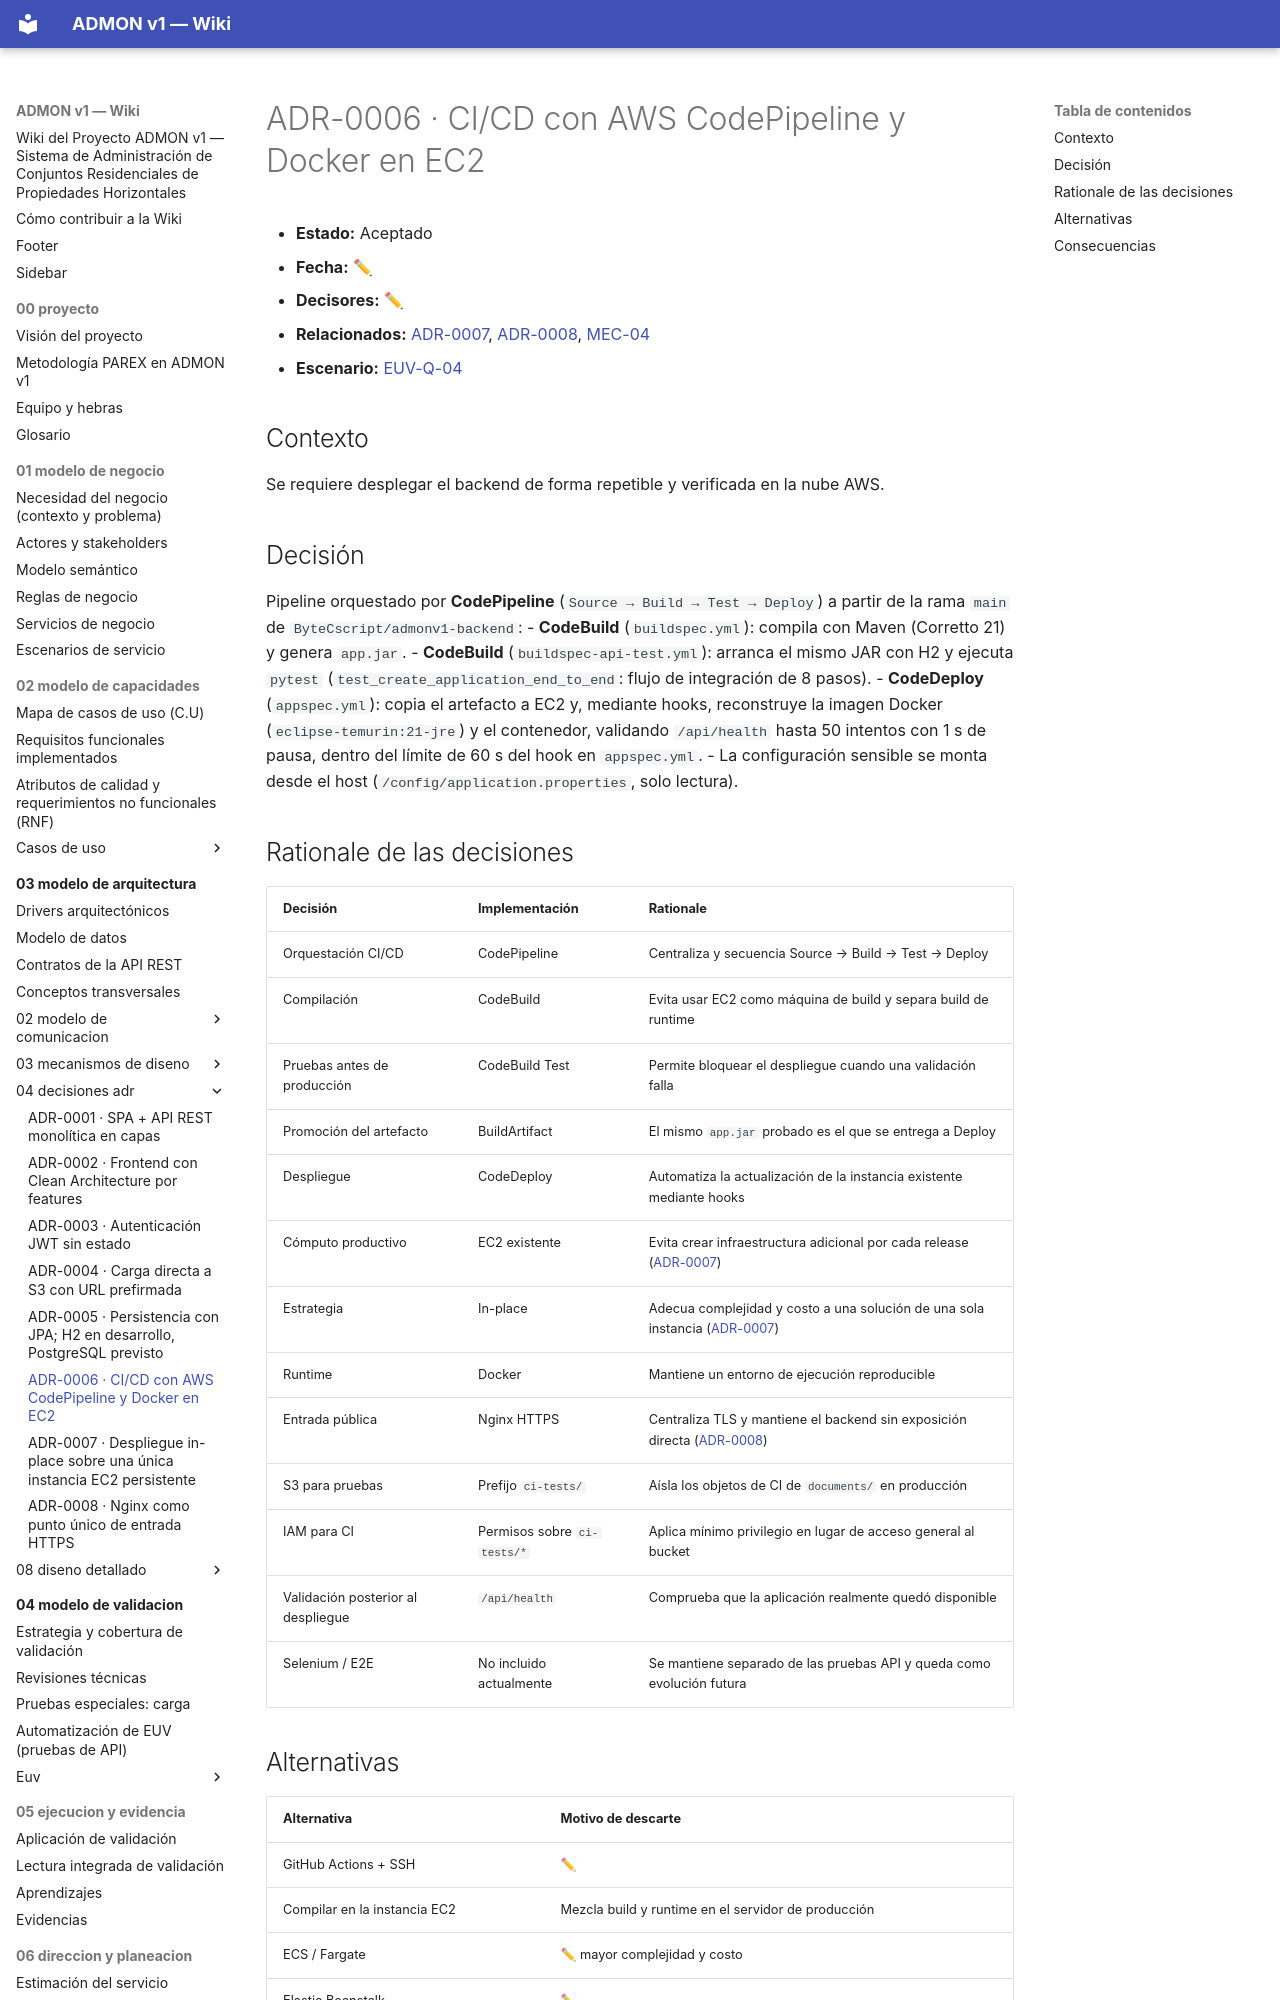

repository: OscarSneyder/admonv1-wiki · page: 03-modelo-de-arquitectura/04-decisiones-adr/ADR-0006-cicd-aws-docker-ec2/index.html · generator: mkdocs

# ADR-0006 · CI/CD con AWS CodePipeline y Docker en EC2

- **Estado:** Aceptado
- **Fecha:** ✏
- **Decisores:** ✏
- **Relacionados:** [ADR-0007](ADR-0007-despliegue-in-place-ec2-persistente.md), [ADR-0008](ADR-0008-nginx-punto-unico-de-entrada-https.md), [MEC-04](../03-mecanismos-de-diseno/MEC-04-despliegue-automatizado-verificado.md)
- **Escenario:** [EUV-Q-04](../../04-modelo-de-validacion/euv/EUV-Q-04-despliegue-automatizado.md)

## Contexto
Se requiere desplegar el backend de forma repetible y verificada en la nube AWS.

## Decisión
Pipeline orquestado por **CodePipeline** (`Source → Build → Test → Deploy`) a partir de la rama `main` de `ByteCscript/admonv1-backend`:
- **CodeBuild** (`buildspec.yml`): compila con Maven (Corretto 21) y genera `app.jar`.
- **CodeBuild** (`buildspec-api-test.yml`): arranca el mismo JAR con H2 y ejecuta `pytest` (`test_create_application_end_to_end`: flujo de integración de 8 pasos).
- **CodeDeploy** (`appspec.yml`): copia el artefacto a EC2 y, mediante hooks, reconstruye la imagen Docker (`eclipse-temurin:21-jre`) y el contenedor, validando `/api/health` hasta 50 intentos con 1 s de pausa, dentro del límite de 60 s del hook en `appspec.yml`.
- La configuración sensible se monta desde el host (`/config/application.properties`, solo lectura).
